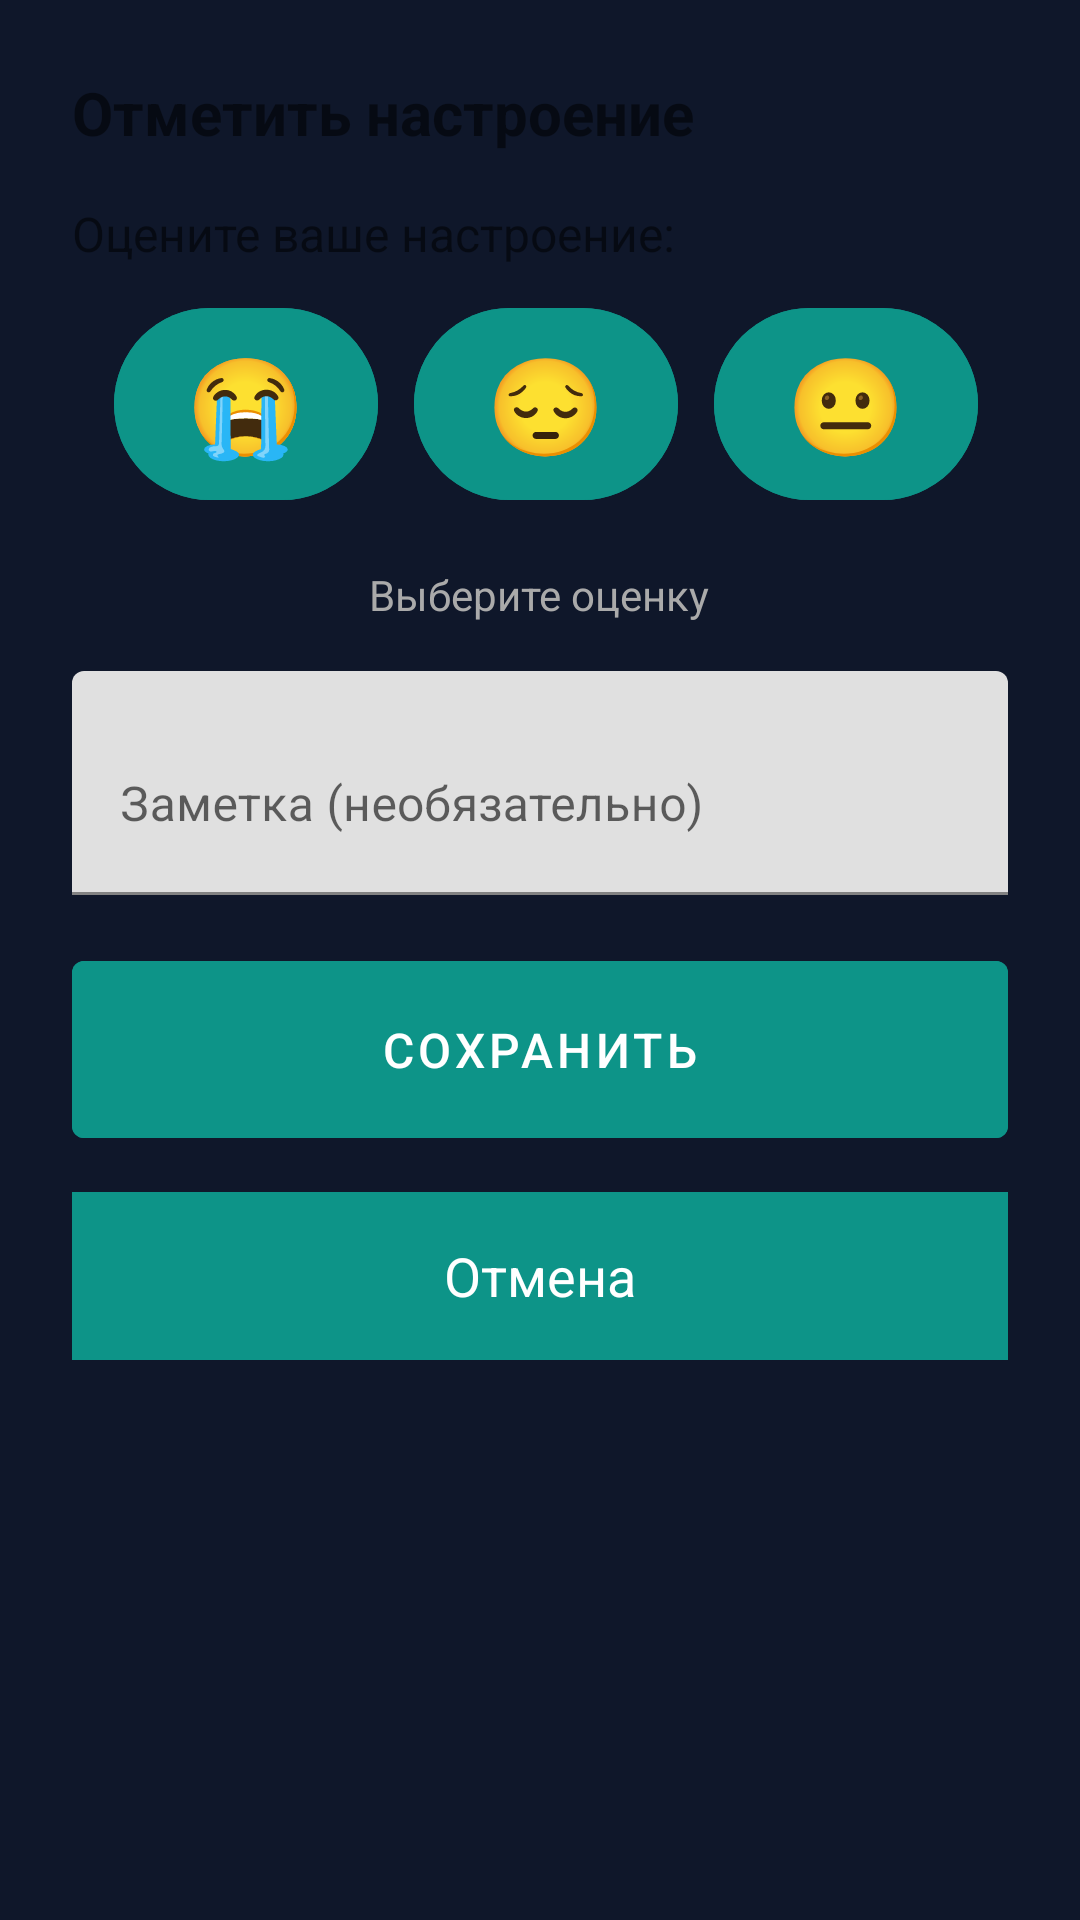

This screen was rendered from an Android layout file. Write that file and the resources it references.
<!-- AndroidManifest.xml: application theme Theme.AiHealthy -->
<!-- res/layout/dialog_add_mood.xml -->
<?xml version="1.0" encoding="utf-8"?>
<LinearLayout
    xmlns:android="http://schemas.android.com/apk/res/android"
    xmlns:app="http://schemas.android.com/apk/res-auto"
    android:layout_width="match_parent"
    android:layout_height="wrap_content"
    android:orientation="vertical"
    android:padding="24dp">

    <TextView
        android:layout_width="wrap_content"
        android:layout_height="wrap_content"
        android:text="Отметить настроение"
        android:textSize="20sp"
        android:textStyle="bold"
        android:layout_marginBottom="16dp" />

    <TextView
        android:layout_width="wrap_content"
        android:layout_height="wrap_content"
        android:text="Оцените ваше настроение:"
        android:textSize="16sp"
        android:layout_marginBottom="8dp" />

    
    <HorizontalScrollView
        android:layout_width="match_parent"
        android:layout_height="wrap_content"
        android:scrollbars="none"
        android:layout_marginBottom="16dp">

        <LinearLayout
            android:id="@+id/layoutMoodButtons"
            android:layout_width="wrap_content"
            android:layout_height="wrap_content"
            android:orientation="horizontal"
            android:gravity="center"
            android:paddingHorizontal="8dp">

            <com.google.android.material.button.MaterialButton
                android:id="@+id/btnMood1"
                style="@style/Widget.Material3.Button"
                android:layout_width="wrap_content"
                android:layout_height="64dp"
                android:layout_margin="6dp"
                android:backgroundTint="@color/primary"
                android:insetLeft="0dp"
                android:insetTop="0dp"
                android:insetRight="0dp"
                android:insetBottom="0dp"
                android:text="😭"
                android:textColor="@android:color/white"
                android:textSize="32sp"
                app:cornerRadius="32dp" />

            <com.google.android.material.button.MaterialButton
                android:id="@+id/btnMood2"
                style="@style/Widget.Material3.Button"
                android:layout_width="wrap_content"
                android:layout_height="64dp"
                android:layout_margin="6dp"
                android:backgroundTint="@color/primary"
                android:insetLeft="0dp"
                android:insetTop="0dp"
                android:insetRight="0dp"
                android:insetBottom="0dp"
                android:text="😔"
                android:textColor="@android:color/white"
                android:textSize="32sp"
                app:cornerRadius="32dp" />

            <com.google.android.material.button.MaterialButton
                android:id="@+id/btnMood3"
                style="@style/Widget.Material3.Button"
                android:layout_width="wrap_content"
                android:layout_height="64dp"
                android:layout_margin="6dp"
                android:backgroundTint="@color/primary"
                android:insetLeft="0dp"
                android:insetTop="0dp"
                android:insetRight="0dp"
                android:insetBottom="0dp"
                android:text="😐"
                android:textColor="@android:color/white"
                android:textSize="32sp"
                app:cornerRadius="32dp" />

            <com.google.android.material.button.MaterialButton
                android:id="@+id/btnMood4"
                style="@style/Widget.Material3.Button"
                android:layout_width="wrap_content"
                android:layout_height="64dp"
                android:layout_margin="6dp"
                android:backgroundTint="@color/primary"
                android:insetLeft="0dp"
                android:insetTop="0dp"
                android:insetRight="0dp"
                android:insetBottom="0dp"
                android:text="🙂"
                android:textColor="@android:color/white"
                android:textSize="32sp"
                app:cornerRadius="32dp" />

            <com.google.android.material.button.MaterialButton
                android:id="@+id/btnMood5"
                style="@style/Widget.Material3.Button"
                android:layout_width="wrap_content"
                android:layout_height="64dp"
                android:layout_margin="6dp"
                android:backgroundTint="@color/primary"
                android:insetLeft="0dp"
                android:insetTop="0dp"
                android:insetRight="0dp"
                android:insetBottom="0dp"
                android:text="😄"
                android:textColor="@android:color/white"
                android:textSize="32sp"
                app:cornerRadius="32dp" />

        </LinearLayout>
    </HorizontalScrollView>

    
    <TextView
        android:id="@+id/tvSelectedMood"
        android:layout_width="wrap_content"
        android:layout_height="wrap_content"
        android:text="Выберите оценку"
        android:textSize="14sp"
        android:textColor="@android:color/darker_gray"
        android:layout_gravity="center"
        android:layout_marginBottom="16dp" />

    
    <com.google.android.material.textfield.TextInputLayout
        android:layout_width="match_parent"
        android:layout_height="wrap_content"
        android:hint="Заметка (необязательно)"
        android:layout_marginBottom="16dp">

        <com.google.android.material.textfield.TextInputEditText
            android:id="@+id/etNote"
            android:layout_width="match_parent"
            android:layout_height="wrap_content"
            android:inputType="textMultiLine"
            android:maxLines="4"
            android:minLines="2" />

    </com.google.android.material.textfield.TextInputLayout>

    
    <LinearLayout
        android:layout_width="match_parent"
        android:layout_height="wrap_content"
        android:orientation="vertical"
        android:gravity="end">

        <com.google.android.material.button.MaterialButton
            android:id="@+id/btnSave"
            android:layout_width="match_parent"
            android:layout_height="71dp"
            android:layout_marginBottom="8dp"
            android:layout_weight="1"
            android:backgroundTint="@color/primary"
            android:enabled="false"
            android:text="Сохранить"
            android:textColor="@android:color/white"
            android:textSize="16sp" />

        <com.google.android.material.button.MaterialButton
            android:id="@+id/btnCancel"
            style="@style/Widget.Material3.Button"
            android:layout_width="match_parent"
            android:layout_height="64dp"
            android:layout_weight="2"
            android:backgroundTint="@color/primary"
            android:text="Отмена"
            android:textColor="@android:color/white"
            android:textSize="18sp"
            app:cornerRadius="0dp" />

    </LinearLayout>

</LinearLayout>
<!-- resources referenced by this layout -->
<resources>
  <color name="primary">#0D9488</color>
  <style name="Theme.AiHealthy" parent="Theme.MaterialComponents.DayNight.NoActionBar">
          <item name="colorPrimary">@color/primary</item>
          <item name="colorPrimaryDark">@color/primary_dark</item>
          <item name="colorPrimaryVariant">@color/primary_light</item>
          <item name="colorOnPrimary">@color/text_on_primary</item>
          <item name="colorSecondary">@color/accent</item>
          <item name="colorSecondaryVariant">@color/accent_light</item>
          <item name="colorOnSecondary">@color/text_primary</item>
          <item name="android:statusBarColor">@color/gradient_start</item>
          <item name="android:navigationBarColor">@color/gradient_start</item>
          <item name="android:windowBackground">@color/background_dark</item>
      </style>
  <color name="primary_dark">#0F766E</color>
  <color name="primary_light">#14B8A6</color>
  <color name="text_on_primary">#FFFFFF</color>
  <color name="accent">#F59E0B</color>
  <color name="accent_light">#FBBF24</color>
  <color name="text_primary">#0F172A</color>
  <color name="gradient_start">#0F172A</color>
  <color name="background_dark">#0F172A</color>
</resources>
